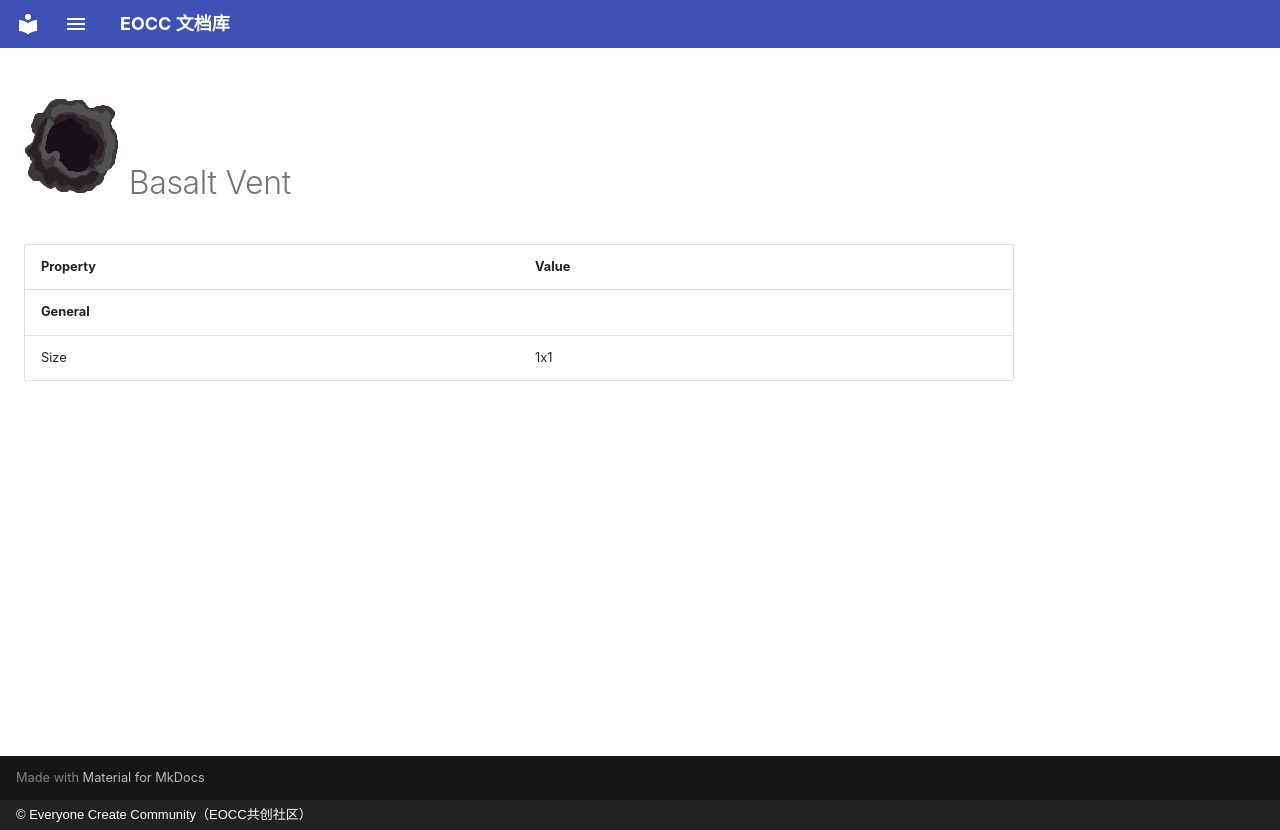

repository: eoccc/eoccc.github.io · page: wiki/mindustry/en/content/blocks/environment/68-basalt-vent/index.html · generator: mkdocs · copyright: © Everyone Create Community（EOCC共创社区）

# <img src="../../../../../../../ext/img/mindustry/block-basalt-vent-ui.png" alt=""> Basalt Vent

| Property | Value |
|---|---|
| **General** |  |
| Size | 1x1 |
